Dataset: spectrograms_split (GitHub, yildiramdsa/sleep_apnea_classification_via_eeg_spectrograms_and_deep_learning). Classes: mild, moderate, normal, severe.

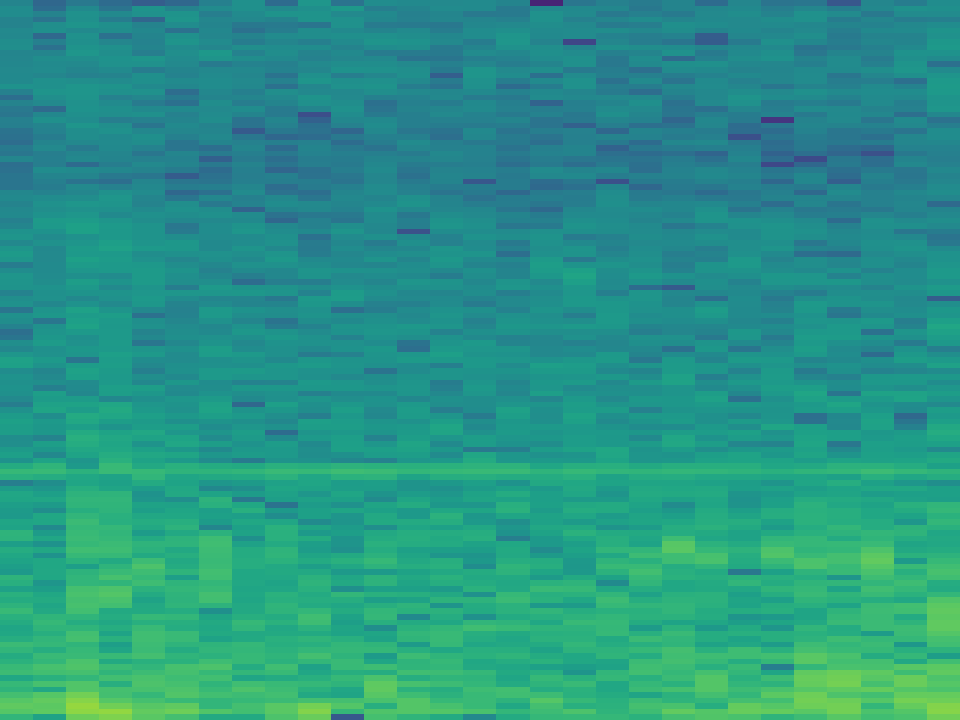
Label: normal

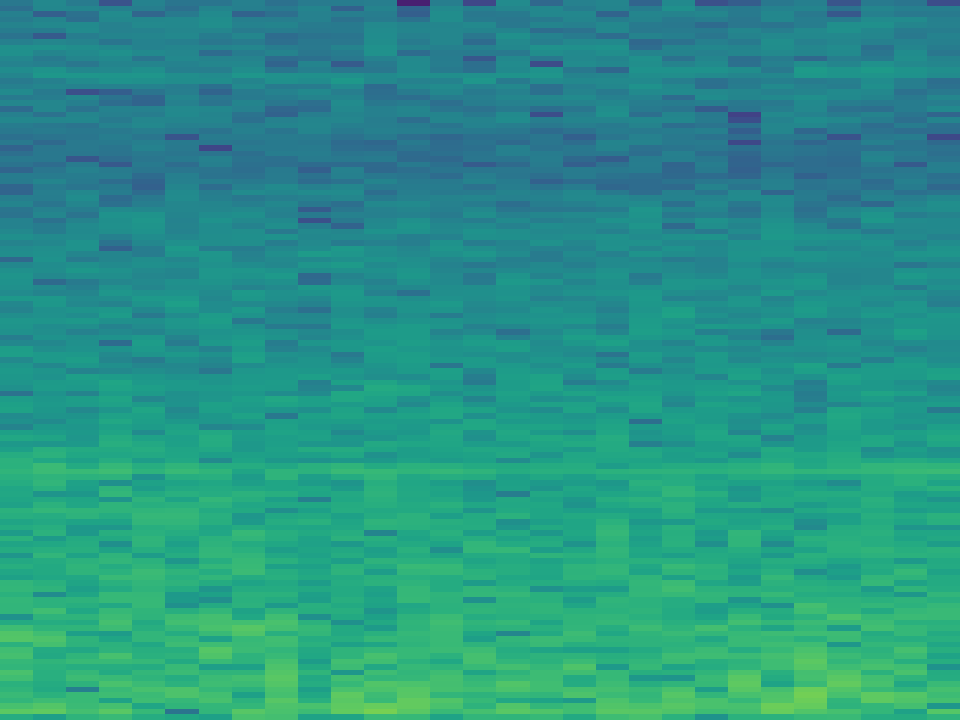
Label: mild

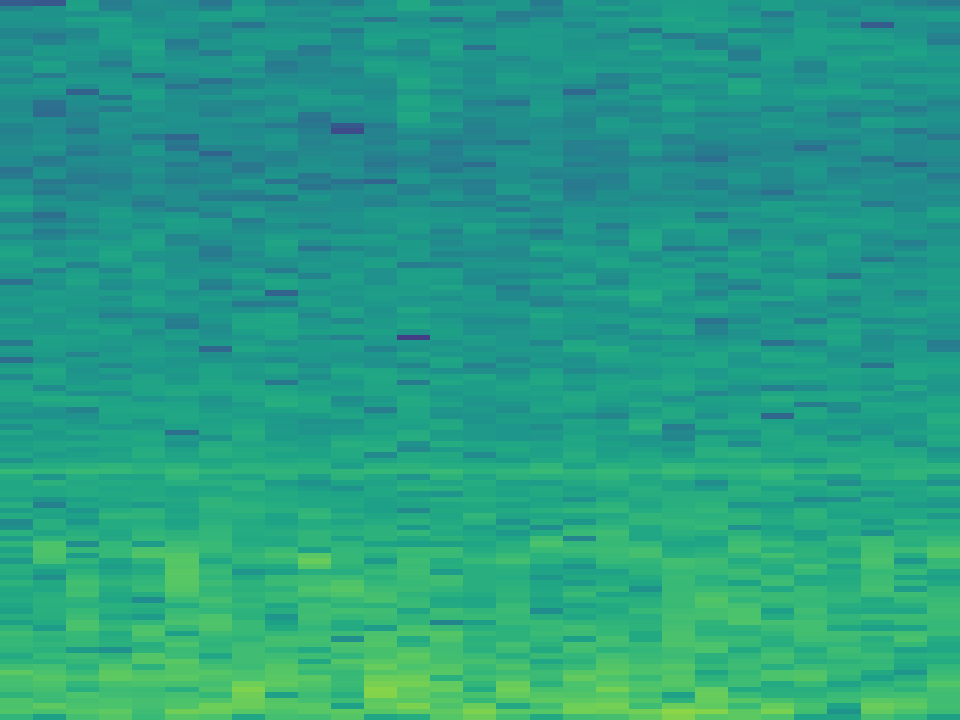
Label: moderate

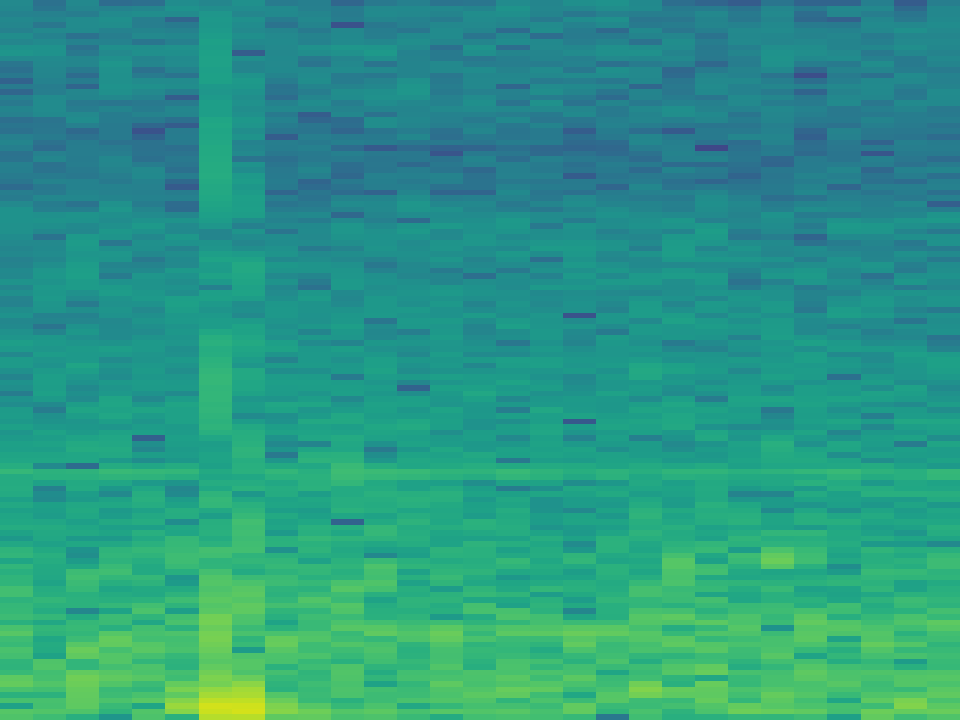
Label: mild

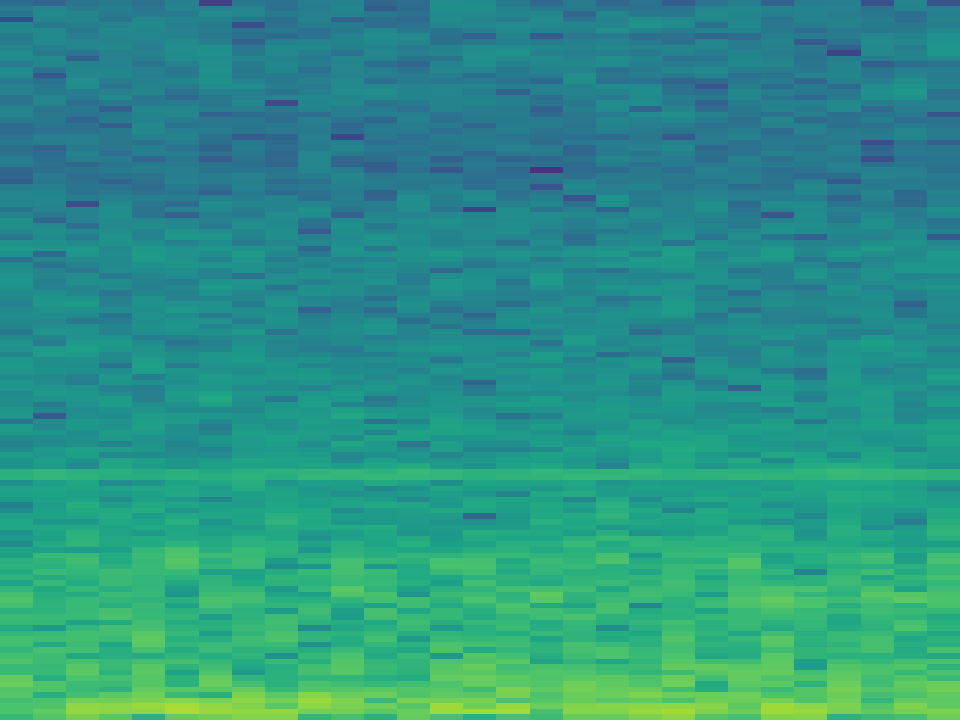
Label: normal

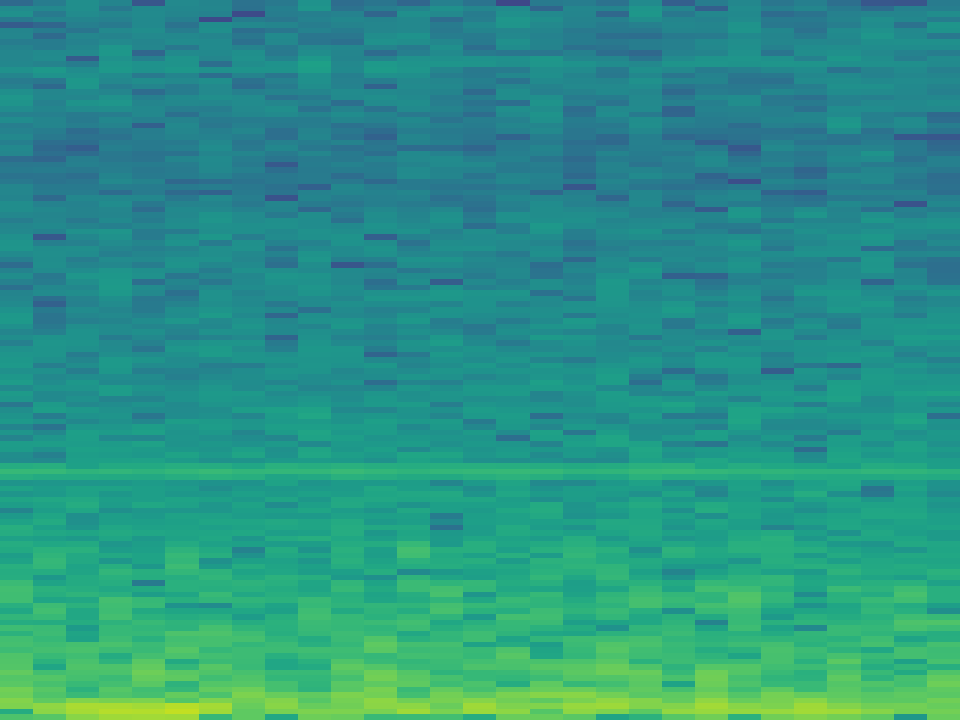
Label: severe
